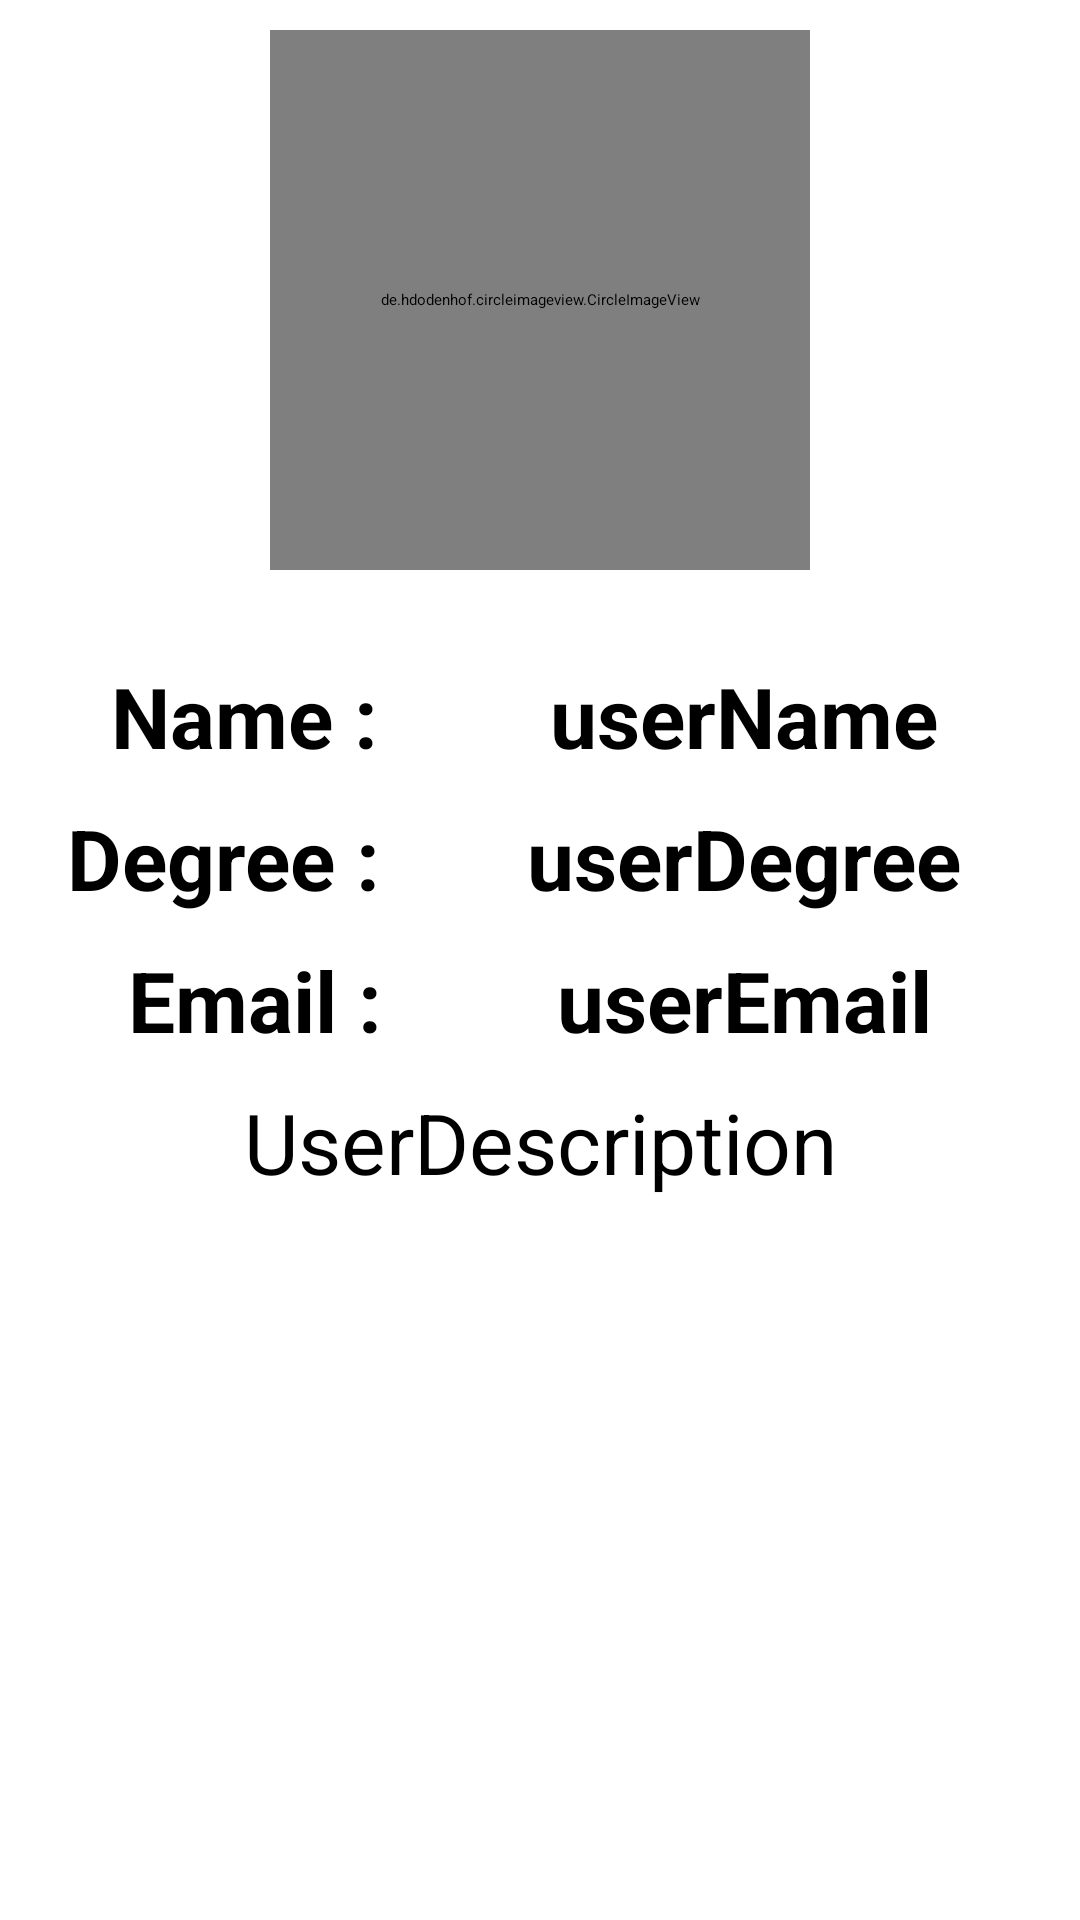

Layout XML and referenced resources for this Android screen:
<!-- AndroidManifest.xml: application theme Theme.FinalProject -->
<!-- res/layout/activity_10_member_profile.xml -->
<?xml version="1.0" encoding="utf-8"?>
<RelativeLayout xmlns:android="http://schemas.android.com/apk/res/android"
    android:layout_width="match_parent"
    android:layout_height="match_parent"
    android:padding="10dp">

    <LinearLayout
        android:layout_width="match_parent"
        android:layout_height="wrap_content"
        android:layout_centerHorizontal="true"
        android:orientation="vertical">

        <de.hdodenhof.circleimageview.CircleImageView
            android:id="@+id/memberProfileImg"
            android:layout_width="180dp"
            android:layout_height="180dp"
            android:layout_gravity="center_horizontal"
            android:layout_weight="10"
            android:src="@drawable/image" />

        <LinearLayout
            android:layout_width="match_parent"
            android:layout_height="wrap_content"
            android:layout_marginTop="30dp"
            android:orientation="horizontal"
            android:weightSum="100">

            <TextView
                android:layout_width="match_parent"
                android:layout_height="wrap_content"
                android:layout_weight="60"
                android:gravity="center_horizontal"
                android:text="  Name : "
                android:textSize="28sp"
                android:textStyle="bold" />

            <TextView
                android:id="@+id/memberProfileName"
                android:layout_width="match_parent"
                android:layout_height="wrap_content"
                android:layout_weight="40"

                android:gravity="center_horizontal"
                android:hint="userName"
                android:textSize="28sp"
                android:textStyle="bold" />
        </LinearLayout>

        <LinearLayout
            android:layout_width="match_parent"
            android:layout_height="wrap_content"
            android:layout_marginTop="10dp"
            android:orientation="horizontal"
            android:weightSum="100">

            <TextView
                android:layout_width="match_parent"
                android:layout_height="wrap_content"
                android:layout_weight="60"
                android:gravity="center_horizontal"

                android:text="Degree : "
                android:textSize="28sp"
                android:textStyle="bold" />

            <TextView
                android:id="@+id/memberProfileDegree"
                android:layout_width="match_parent"
                android:layout_height="wrap_content"
                android:layout_weight="40"
                android:gravity="center_horizontal"
                android:hint="userDegree"
                android:textSize="28sp"
                android:textStyle="bold" />
        </LinearLayout>

        <LinearLayout
            android:layout_width="match_parent"
            android:layout_height="wrap_content"
            android:layout_marginTop="10dp"
            android:orientation="horizontal"
            android:weightSum="100">

            <TextView
                android:layout_width="match_parent"
                android:layout_height="wrap_content"
                android:layout_weight="60"
                android:gravity="center_horizontal"

                android:text="   Email : "
                android:textSize="28sp"
                android:textStyle="bold" />

            <TextView
                android:id="@+id/memberProfileEmail"
                android:layout_width="match_parent"
                android:layout_height="wrap_content"
                android:layout_weight="40"
                android:gravity="center_horizontal"
                android:hint="userEmail"
                android:textSize="28sp"
                android:textStyle="bold" />
        </LinearLayout>


        <TextView
            android:id="@+id/memberProfileDescription"
            android:layout_width="match_parent"
            android:layout_height="200dp"
            android:layout_marginTop="10dp"
            android:gravity="center_horizontal"
            android:hint="UserDescription"
            android:textSize="28dp" />


    </LinearLayout>


</RelativeLayout>
<!-- resources referenced by this layout -->
<resources>
  <!-- drawable image: png bitmap (drawable-v24, 6022 bytes) -->
</resources>
